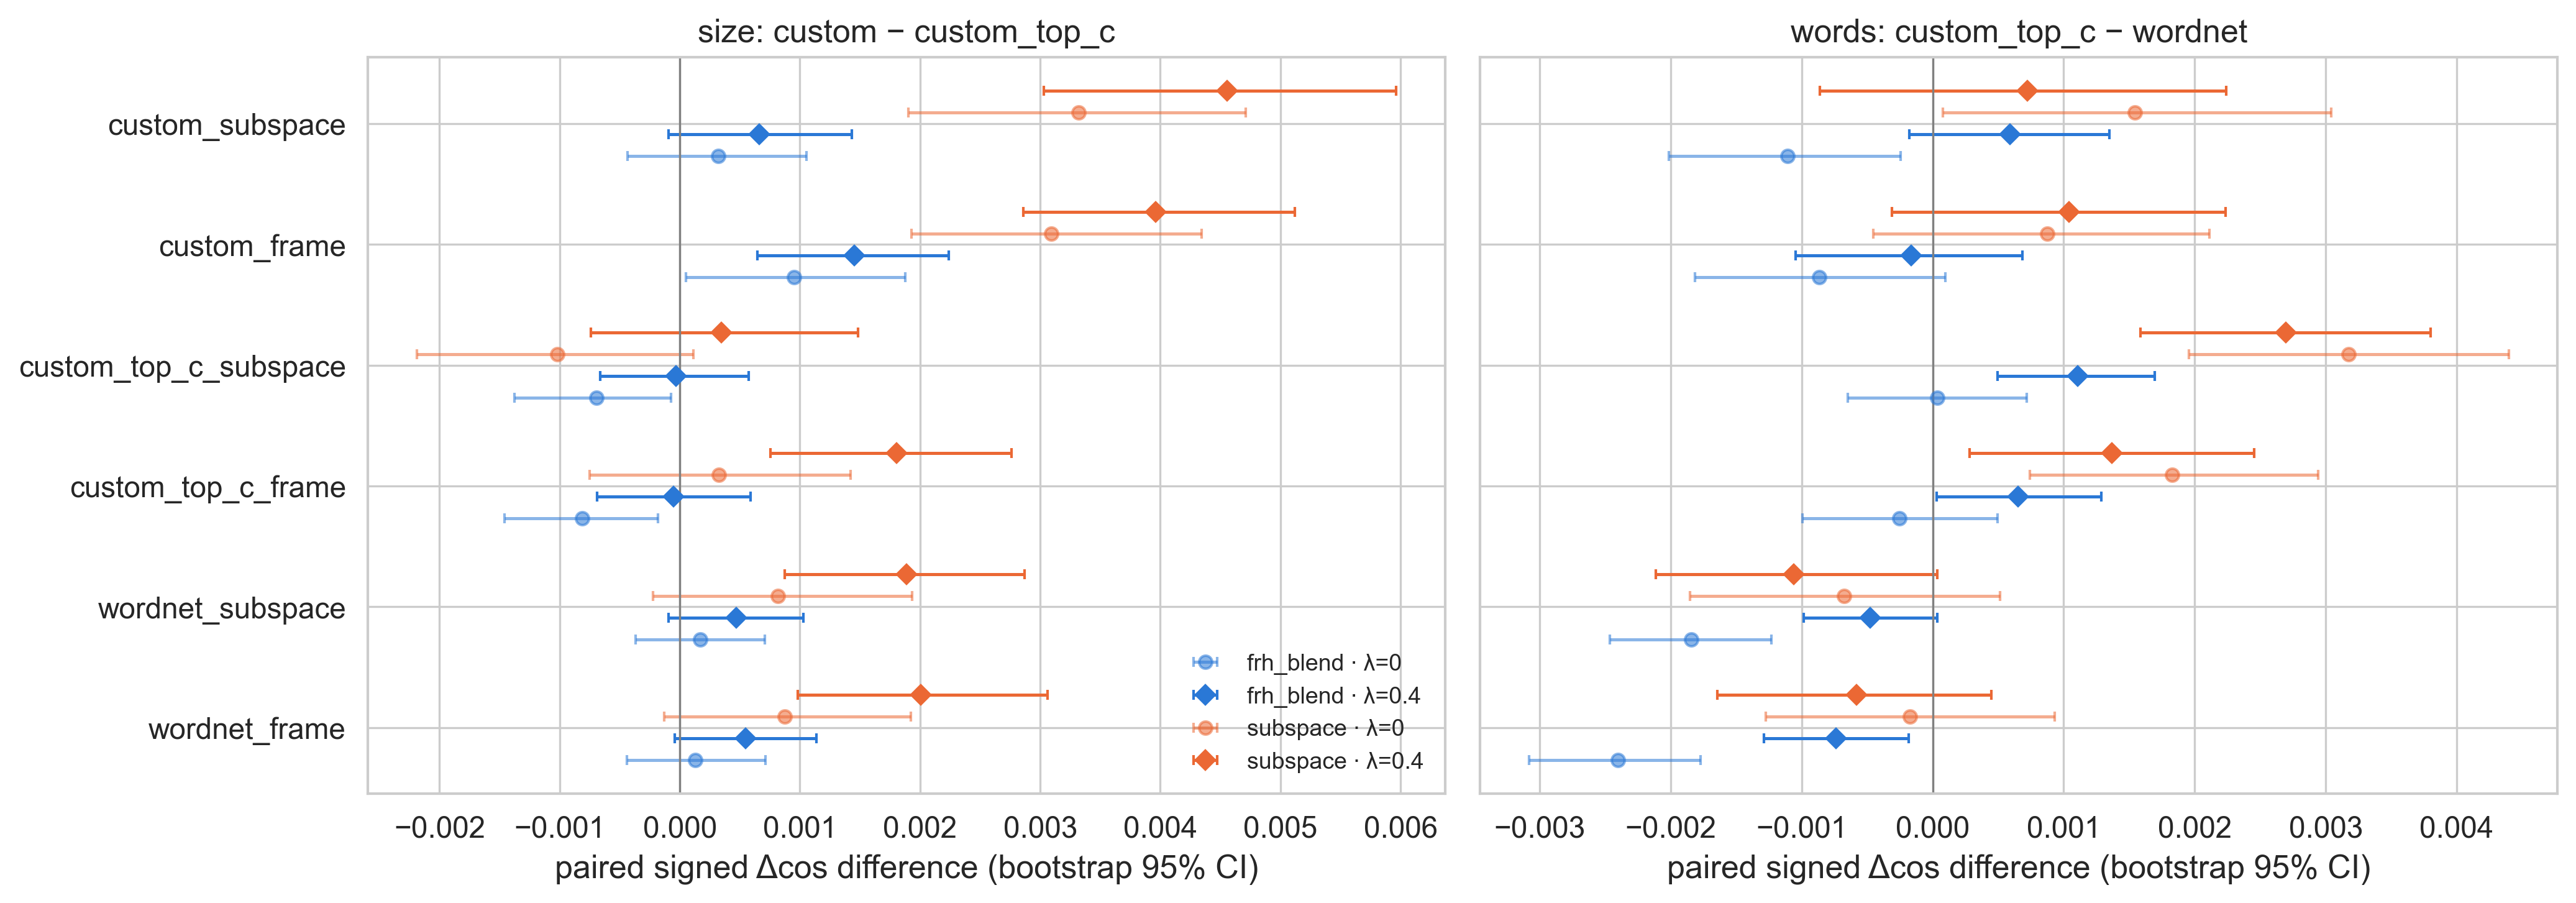

The table this chart was drawn from, first rows:
contrast, method, lam, view, mean, lo, hi, frac_positive, n
size: custom − custom_top_c, frh_blend, 0.0, custom_frame, 0.0009501, 5.209835037119637e-05, 0.001877, 0.5637, 518
size: custom − custom_top_c, frh_blend, 0.0, custom_subspace, 0.0003186, -0.0004377, 0.001054, 0.5502, 518
size: custom − custom_top_c, frh_blend, 0.0, custom_top_c_frame, -0.0008102, -0.001461, -0.0001826, 0.4517, 518
size: custom − custom_top_c, frh_blend, 0.0, custom_top_c_subspace, -0.000694, -0.001377, -7.053683516057404e-05, 0.4498, 518
size: custom − custom_top_c, frh_blend, 0.0, wordnet_frame, 0.0001274, -0.0004418, 0.0007106, 0.4865, 518
size: custom − custom_top_c, frh_blend, 0.0, wordnet_subspace, 0.0001681, -0.000366, 0.0007066, 0.5212, 518
size: custom − custom_top_c, frh_blend, 0.4, custom_frame, 0.001455, 0.0006463, 0.002236, 0.5985, 518
size: custom − custom_top_c, frh_blend, 0.4, custom_subspace, 0.0006631, -9.124462806789939e-05, 0.00143, 0.5521, 518
size: custom − custom_top_c, frh_blend, 0.4, custom_top_c_frame, -5.361432532732737e-05, -0.0006867, 0.0005882, 0.5193, 518
size: custom − custom_top_c, frh_blend, 0.4, custom_top_c_subspace, -3.077957968167388e-05, -0.0006649, 0.0005758, 0.5097, 518
size: custom − custom_top_c, frh_blend, 0.4, wordnet_frame, 0.0005465, -4.303074852537054e-05, 0.001136, 0.5579, 518
size: custom − custom_top_c, frh_blend, 0.4, wordnet_subspace, 0.0004685, -9.385585377143405e-05, 0.001027, 0.5463, 518
size: custom − custom_top_c, subspace, 0.0, custom_frame, 0.003092, 0.001931, 0.004346, 0.6042, 518
size: custom − custom_top_c, subspace, 0.0, custom_subspace, 0.003322, 0.001903, 0.004713, 0.639, 518
size: custom − custom_top_c, subspace, 0.0, custom_top_c_frame, 0.0003246, -0.0007508, 0.001422, 0.4807, 518
size: custom − custom_top_c, subspace, 0.0, custom_top_c_subspace, -0.001019, -0.002191, 0.000114, 0.4131, 518
size: custom − custom_top_c, subspace, 0.0, wordnet_frame, 0.0008713, -0.0001311, 0.001925, 0.5116, 518
size: custom − custom_top_c, subspace, 0.0, wordnet_subspace, 0.0008172, -0.0002212, 0.001934, 0.5347, 518
size: custom − custom_top_c, subspace, 0.4, custom_frame, 0.003962, 0.002859, 0.00512, 0.6216, 518
size: custom − custom_top_c, subspace, 0.4, custom_subspace, 0.004558, 0.003031, 0.005964, 0.6873, 518
size: custom − custom_top_c, subspace, 0.4, custom_top_c_frame, 0.001807, 0.0007551, 0.00276, 0.5734, 518
size: custom − custom_top_c, subspace, 0.4, custom_top_c_subspace, 0.000344, -0.0007411, 0.001482, 0.4846, 518
size: custom − custom_top_c, subspace, 0.4, wordnet_frame, 0.002008, 0.0009797, 0.00306, 0.5965, 518
size: custom − custom_top_c, subspace, 0.4, wordnet_subspace, 0.001889, 0.000871, 0.002869, 0.6004, 518
words: custom_top_c − wordnet, frh_blend, 0.0, custom_frame, -0.0008664, -0.001812, 9.796391492621904e-05, 0.4942, 518
words: custom_top_c − wordnet, frh_blend, 0.0, custom_subspace, -0.001108, -0.002013, -0.0002451, 0.4826, 518
words: custom_top_c − wordnet, frh_blend, 0.0, custom_top_c_frame, -0.0002518, -0.0009934, 0.0004945, 0.5367, 518
words: custom_top_c − wordnet, frh_blend, 0.0, custom_top_c_subspace, 3.595299629770995e-05, -0.0006487, 0.0007188, 0.5425, 518
words: custom_top_c − wordnet, frh_blend, 0.0, wordnet_frame, -0.0024, -0.00308, -0.001773, 0.4112, 518
words: custom_top_c − wordnet, frh_blend, 0.0, wordnet_subspace, -0.001842, -0.002462, -0.001231, 0.4131, 518
words: custom_top_c − wordnet, frh_blend, 0.4, custom_frame, -0.0001644, -0.001048, 0.0006857, 0.5174, 518
words: custom_top_c − wordnet, frh_blend, 0.4, custom_subspace, 0.0005906, -0.0001775, 0.001351, 0.529, 518
words: custom_top_c − wordnet, frh_blend, 0.4, custom_top_c_frame, 0.0006533, 3.117199009117963e-05, 0.001289, 0.5425, 518
words: custom_top_c − wordnet, frh_blend, 0.4, custom_top_c_subspace, 0.001107, 0.0004949, 0.001693, 0.5907, 518
words: custom_top_c − wordnet, frh_blend, 0.4, wordnet_frame, -0.0007399, -0.001287, -0.0001816, 0.4517, 518
words: custom_top_c − wordnet, frh_blend, 0.4, wordnet_subspace, -0.0004757, -0.0009823, 3.723760186198023e-05, 0.4537, 518
words: custom_top_c − wordnet, subspace, 0.0, custom_frame, 0.0008754, -0.0004521, 0.002112, 0.5483, 518
words: custom_top_c − wordnet, subspace, 0.0, custom_subspace, 0.001542, 7.961698487953722e-05, 0.00304, 0.5309, 518
words: custom_top_c − wordnet, subspace, 0.0, custom_top_c_frame, 0.001827, 0.000742, 0.00294, 0.5888, 518
words: custom_top_c − wordnet, subspace, 0.0, custom_top_c_subspace, 0.003172, 0.001957, 0.004396, 0.639, 518
words: custom_top_c − wordnet, subspace, 0.0, wordnet_frame, -0.0001745, -0.001274, 0.0009296, 0.4556, 518
words: custom_top_c − wordnet, subspace, 0.0, wordnet_subspace, -0.000678, -0.001851, 0.0005135, 0.4266, 518
words: custom_top_c − wordnet, subspace, 0.4, custom_frame, 0.00104, -0.0003098, 0.002233, 0.5154, 518
words: custom_top_c − wordnet, subspace, 0.4, custom_subspace, 0.0007206, -0.0008631, 0.002238, 0.4788, 518
words: custom_top_c − wordnet, subspace, 0.4, custom_top_c_frame, 0.00137, 0.0002834, 0.002453, 0.5463, 518
words: custom_top_c − wordnet, subspace, 0.4, custom_top_c_subspace, 0.002695, 0.001585, 0.003801, 0.6023, 518
words: custom_top_c − wordnet, subspace, 0.4, wordnet_frame, -0.0005824, -0.001644, 0.0004483, 0.4382, 518
words: custom_top_c − wordnet, subspace, 0.4, wordnet_subspace, -0.001062, -0.002113, 3.476557816601182e-05, 0.3745, 518
